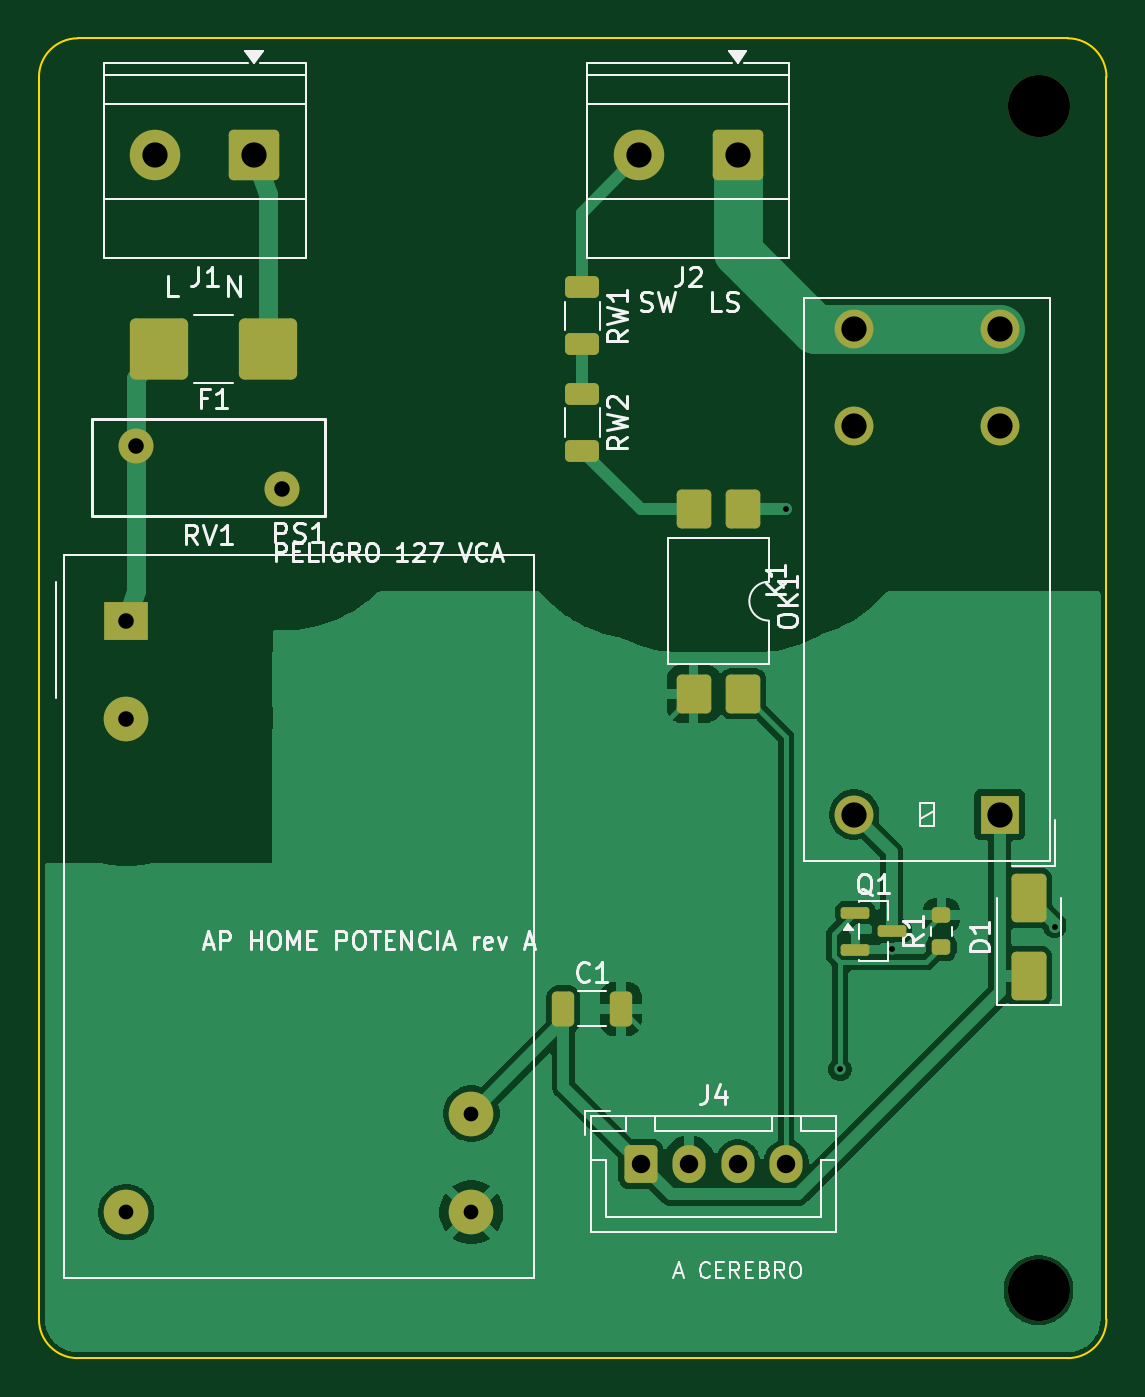
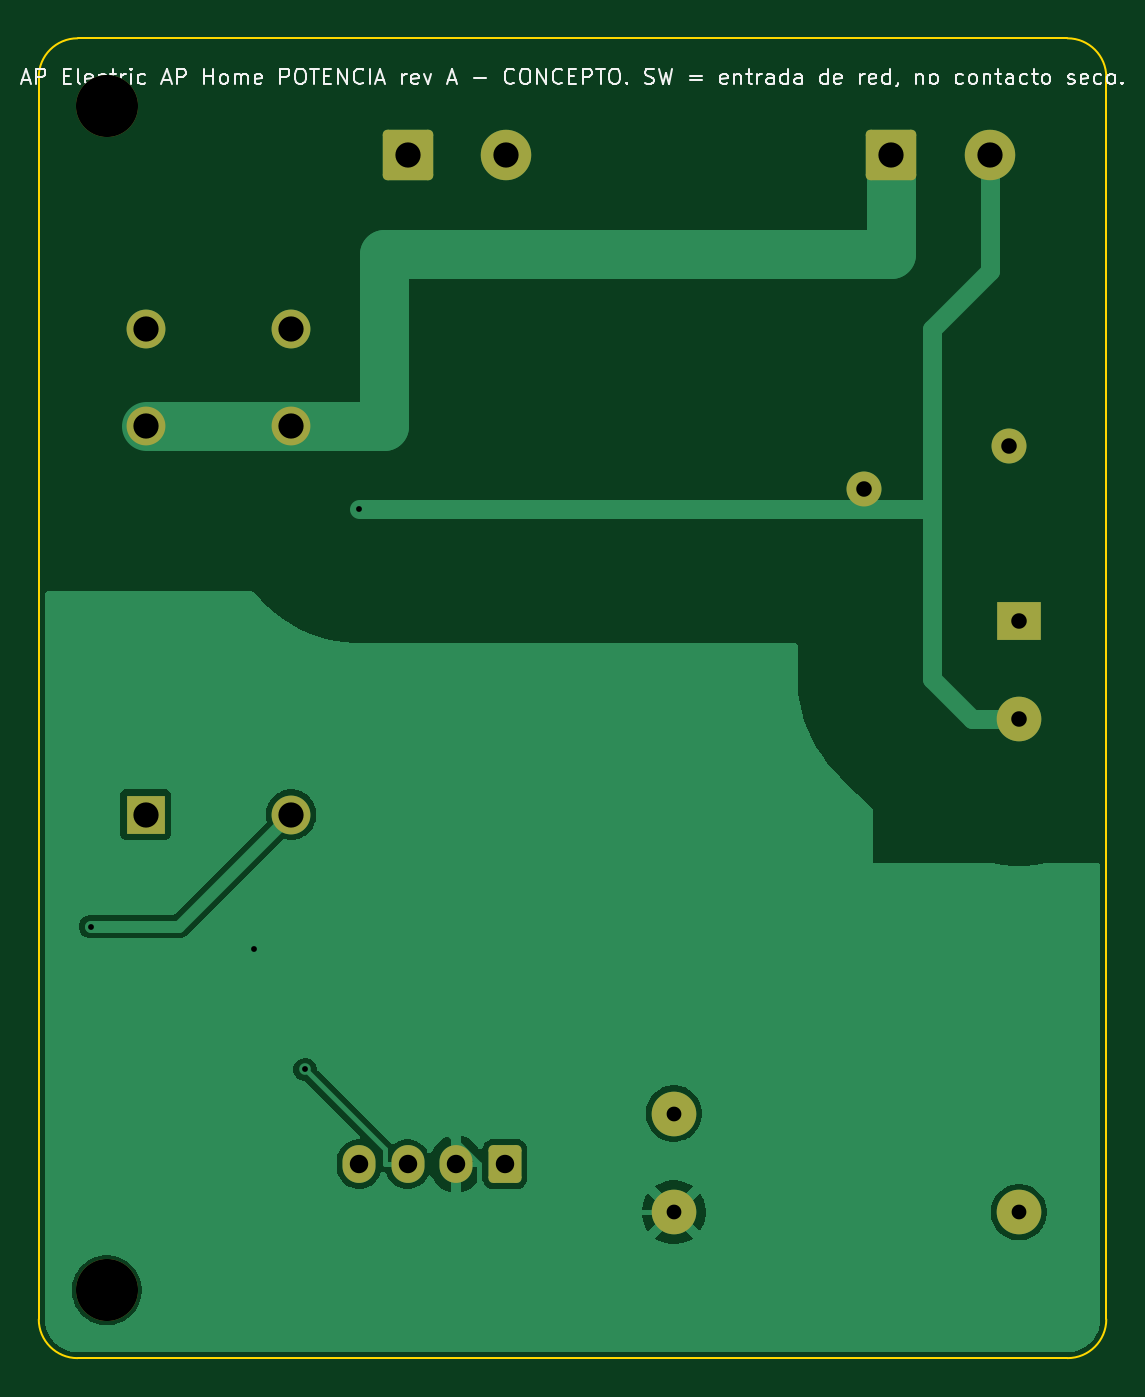
Circuit board: 10 layer files. Board 55.0 x 68.0 mm.
- bottom_copper: AP_HOME_POTENCIA-B_Cu.gbr (25602 bytes)
- bottom_mask: AP_HOME_POTENCIA-B_Mask.gbr (2204 bytes)
- bottom_silk: AP_HOME_POTENCIA-B_Silkscreen.gbr (33760 bytes)
- outline: AP_HOME_POTENCIA-Edge_Cuts.gbr (1007 bytes)
- top_copper: AP_HOME_POTENCIA-F_Cu.gbr (43852 bytes)
- top_mask: AP_HOME_POTENCIA-F_Mask.gbr (3612 bytes)
- paste: AP_HOME_POTENCIA-F_Paste.gbr (2412 bytes)
- top_silk: AP_HOME_POTENCIA-F_Silkscreen.gbr (39564 bytes)
- drill: AP_HOME_POTENCIA-NPTH.drl (361 bytes)
- drill: AP_HOME_POTENCIA-PTH.drl (929 bytes)

=== bottom_copper: AP_HOME_POTENCIA-B_Cu.gbr (25602 bytes, source omitted) ===
=== bottom_mask: AP_HOME_POTENCIA-B_Mask.gbr (2204 bytes, source withheld) ===
=== bottom_silk: AP_HOME_POTENCIA-B_Silkscreen.gbr (33760 bytes, source omitted) ===
=== outline: AP_HOME_POTENCIA-Edge_Cuts.gbr ===
%TF.GenerationSoftware,KiCad,Pcbnew,9.0.9*%
%TF.CreationDate,2026-10-19T22:41:12+00:00*%
%TF.ProjectId,AP_HOME_POTENCIA,41505f48-4f4d-4455-9f50-4f54454e4349,rev?*%
%TF.SameCoordinates,Original*%
%TF.FileFunction,Profile,NP*%
%FSLAX46Y46*%
G04 Gerber Fmt 4.6, Leading zero omitted, Abs format (unit mm)*
G04 Created by KiCad (PCBNEW 9.0.9) date 2026-10-19 22:41:12*
%MOMM*%
%LPD*%
G01*
G04 APERTURE LIST*
%TA.AperFunction,Profile*%
%ADD10C,0.100000*%
%TD*%
G04 APERTURE END LIST*
D10*
X100000000Y-102000000D02*
G75*
G02*
X102000000Y-100000000I2000000J0D01*
G01*
X100000000Y-166000000D02*
X100000000Y-102000000D01*
X102000000Y-100000000D02*
X153000000Y-100000000D01*
X102000000Y-168000000D02*
G75*
G02*
X100000000Y-166000000I0J2000000D01*
G01*
X153000000Y-100000000D02*
G75*
G02*
X155000000Y-102000000I0J-2000000D01*
G01*
X153000000Y-168000000D02*
X102000000Y-168000000D01*
X155000000Y-102000000D02*
X155000000Y-166000000D01*
X155000000Y-166000000D02*
G75*
G02*
X153000000Y-168000000I-2000000J0D01*
G01*
M02*

=== top_copper: AP_HOME_POTENCIA-F_Cu.gbr (43852 bytes, source omitted) ===
=== top_mask: AP_HOME_POTENCIA-F_Mask.gbr (3612 bytes, source withheld) ===
=== paste: AP_HOME_POTENCIA-F_Paste.gbr (2412 bytes, source withheld) ===
=== top_silk: AP_HOME_POTENCIA-F_Silkscreen.gbr (39564 bytes, source omitted) ===
=== drill: AP_HOME_POTENCIA-NPTH.drl ===
M48
; DRILL file {KiCad 9.0.9} date 2026-10-19T22:41:13+0000
; FORMAT={-:-/ absolute / metric / decimal}
; #@! TF.CreationDate,2026-10-19T22:41:13+00:00
; #@! TF.GenerationSoftware,Kicad,Pcbnew,9.0.9
; #@! TF.FileFunction,NonPlated,1,2,NPTH
FMAT,2
METRIC
; #@! TA.AperFunction,NonPlated,NPTH,ComponentDrill
T1C3.200
%
G90
G05
T1
X151.5Y-103.5
X151.5Y-164.5
M30

=== drill: AP_HOME_POTENCIA-PTH.drl ===
M48
; DRILL file {KiCad 9.0.9} date 2026-10-19T22:41:13+0000
; FORMAT={-:-/ absolute / metric / decimal}
; #@! TF.CreationDate,2026-10-19T22:41:13+00:00
; #@! TF.GenerationSoftware,Kicad,Pcbnew,9.0.9
; #@! TF.FileFunction,Plated,1,2,PTH
FMAT,2
METRIC
; #@! TA.AperFunction,Plated,PTH,ViaDrill
T1C0.300
; #@! TA.AperFunction,Plated,PTH,ComponentDrill
T2C0.760
; #@! TA.AperFunction,Plated,PTH,ComponentDrill
T3C0.800
; #@! TA.AperFunction,Plated,PTH,ComponentDrill
T4C0.950
; #@! TA.AperFunction,Plated,PTH,ComponentDrill
T5C1.300
%
G90
G05
T1
X138.5Y-124.24
X141.278Y-153.128
X143.934Y-146.897
X152.333Y-145.763
T2
X104.5Y-160.48
X122.28Y-155.4
X122.28Y-160.48
T3
X104.5Y-130.0
X104.5Y-135.08
X105.0Y-121.0
X112.5Y-123.2
T4
X131.0Y-158.0
X133.5Y-158.0
X136.0Y-158.0
X138.5Y-158.0
T5
X106.0Y-106.0
X111.08Y-106.0
X130.92Y-106.0
X136.0Y-106.0
X142.0Y-115.0
X142.0Y-120.0
X142.0Y-140.0
X149.5Y-115.0
X149.5Y-120.0
X149.5Y-140.0
M30
